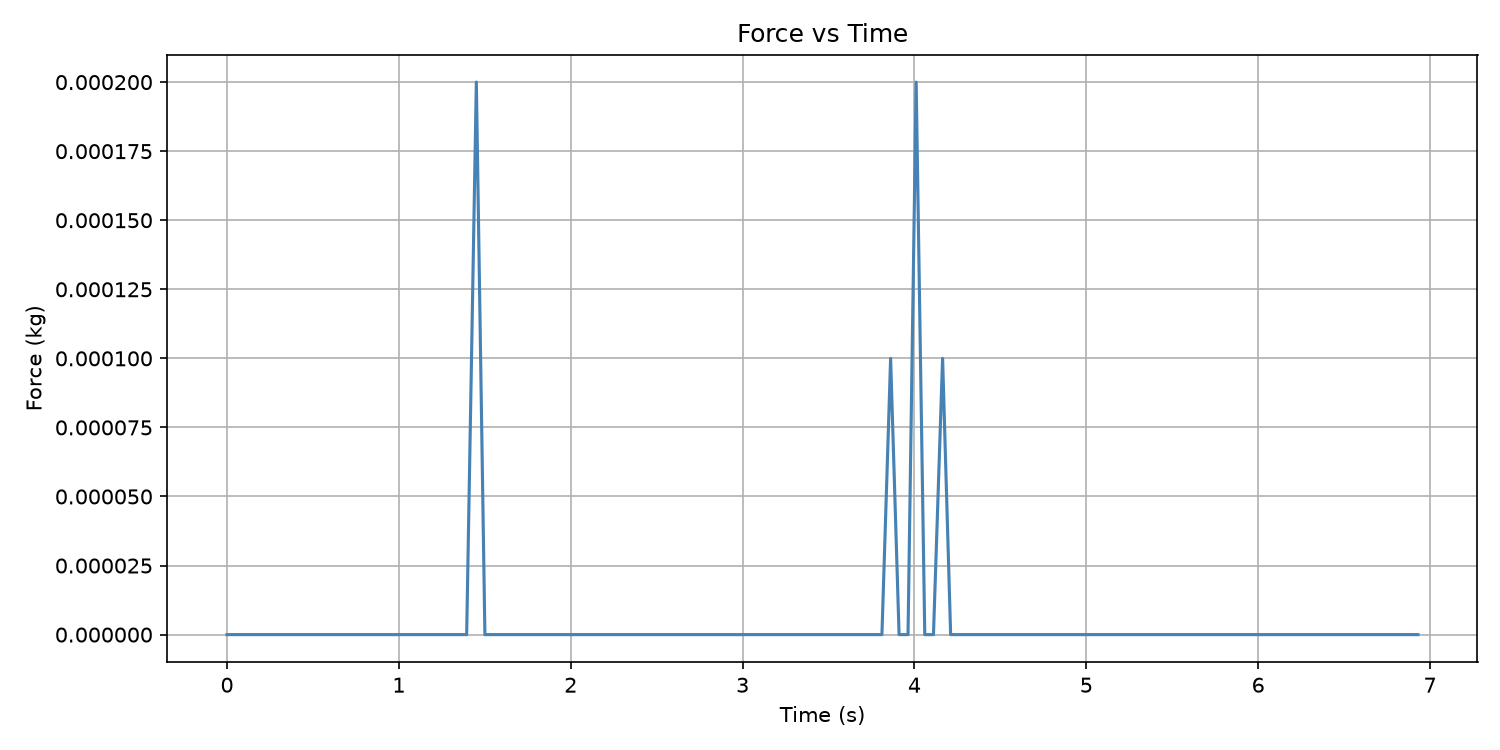

The data file committed next to this chart (first rows):
Time (s), Force (kg)
0.0, 0.0
0.0, 0.0
0.0, 0.0
0.0, 0.0
0.0008891, 0.0
0.0008891, 0.0
0.0008891, 0.0
0.0008891, 0.0
0.001246, 0.0
0.001246, 0.0
0.001246, 0.0
0.001586, 0.0
0.001586, 0.0
0.001586, 0.0
0.001586, 0.0
0.001586, 0.0
0.001586, 0.0
0.002087, 0.0
0.002087, 0.0
0.002087, 0.0
0.002087, 0.0
0.002087, 0.0
0.03992, 0.0
0.08986, 0.0
0.1403, 0.0
0.1903, 0.0
0.2407, 0.0
0.2912, 0.0
0.341, 0.0
0.3917, 0.0
0.441, 0.0
0.4922, 0.0
0.5406, 0.0
0.5927, 0.0
0.6404, 0.0
0.694, 0.0
0.7437, 0.0
0.7938, 0.0
0.8406, 0.0
0.8935, 0.0
0.9452, 0.0
0.9941, 0.0
1.046, 0.0
1.095, 0.0
1.141, 0.0
1.194, 0.0
1.247, 0.0
1.297, 0.0
1.342, 0.0
1.395, 0.0
1.451, 0.0002
1.501, 0.0
1.552, 0.0
1.598, 0.0
1.651, 0.0
1.702, 0.0
1.751, 0.0
1.8, 0.0
1.85, 0.0
1.901, 0.0
... 100 more rows
